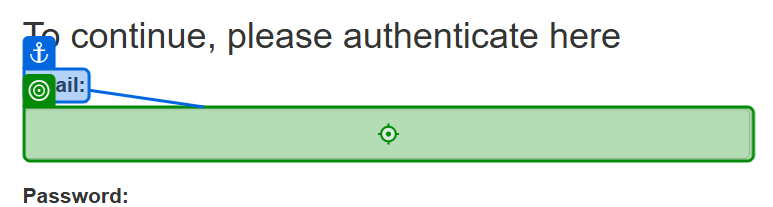
Task: REF_CSH_Dispatcher
Workflow: REF-GYR-Login

Step 1: type [in_str_Username] into the text box 'Email:' in window 'ACME System 1 - Log In' (msedge.exe)

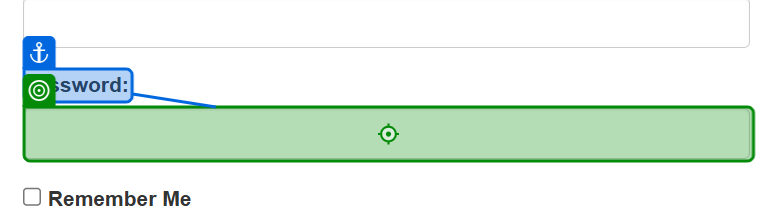
Step 2: type a value into the text box 'Password:' in window 'ACME System 1 - Log In' (msedge.exe)

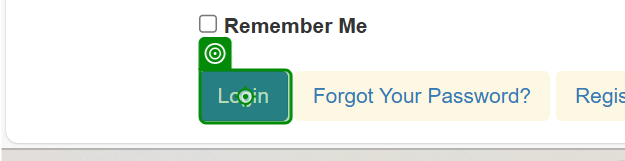
Step 3: click on the button in window 'ACME System 1 - Log In' (msedge.exe)
